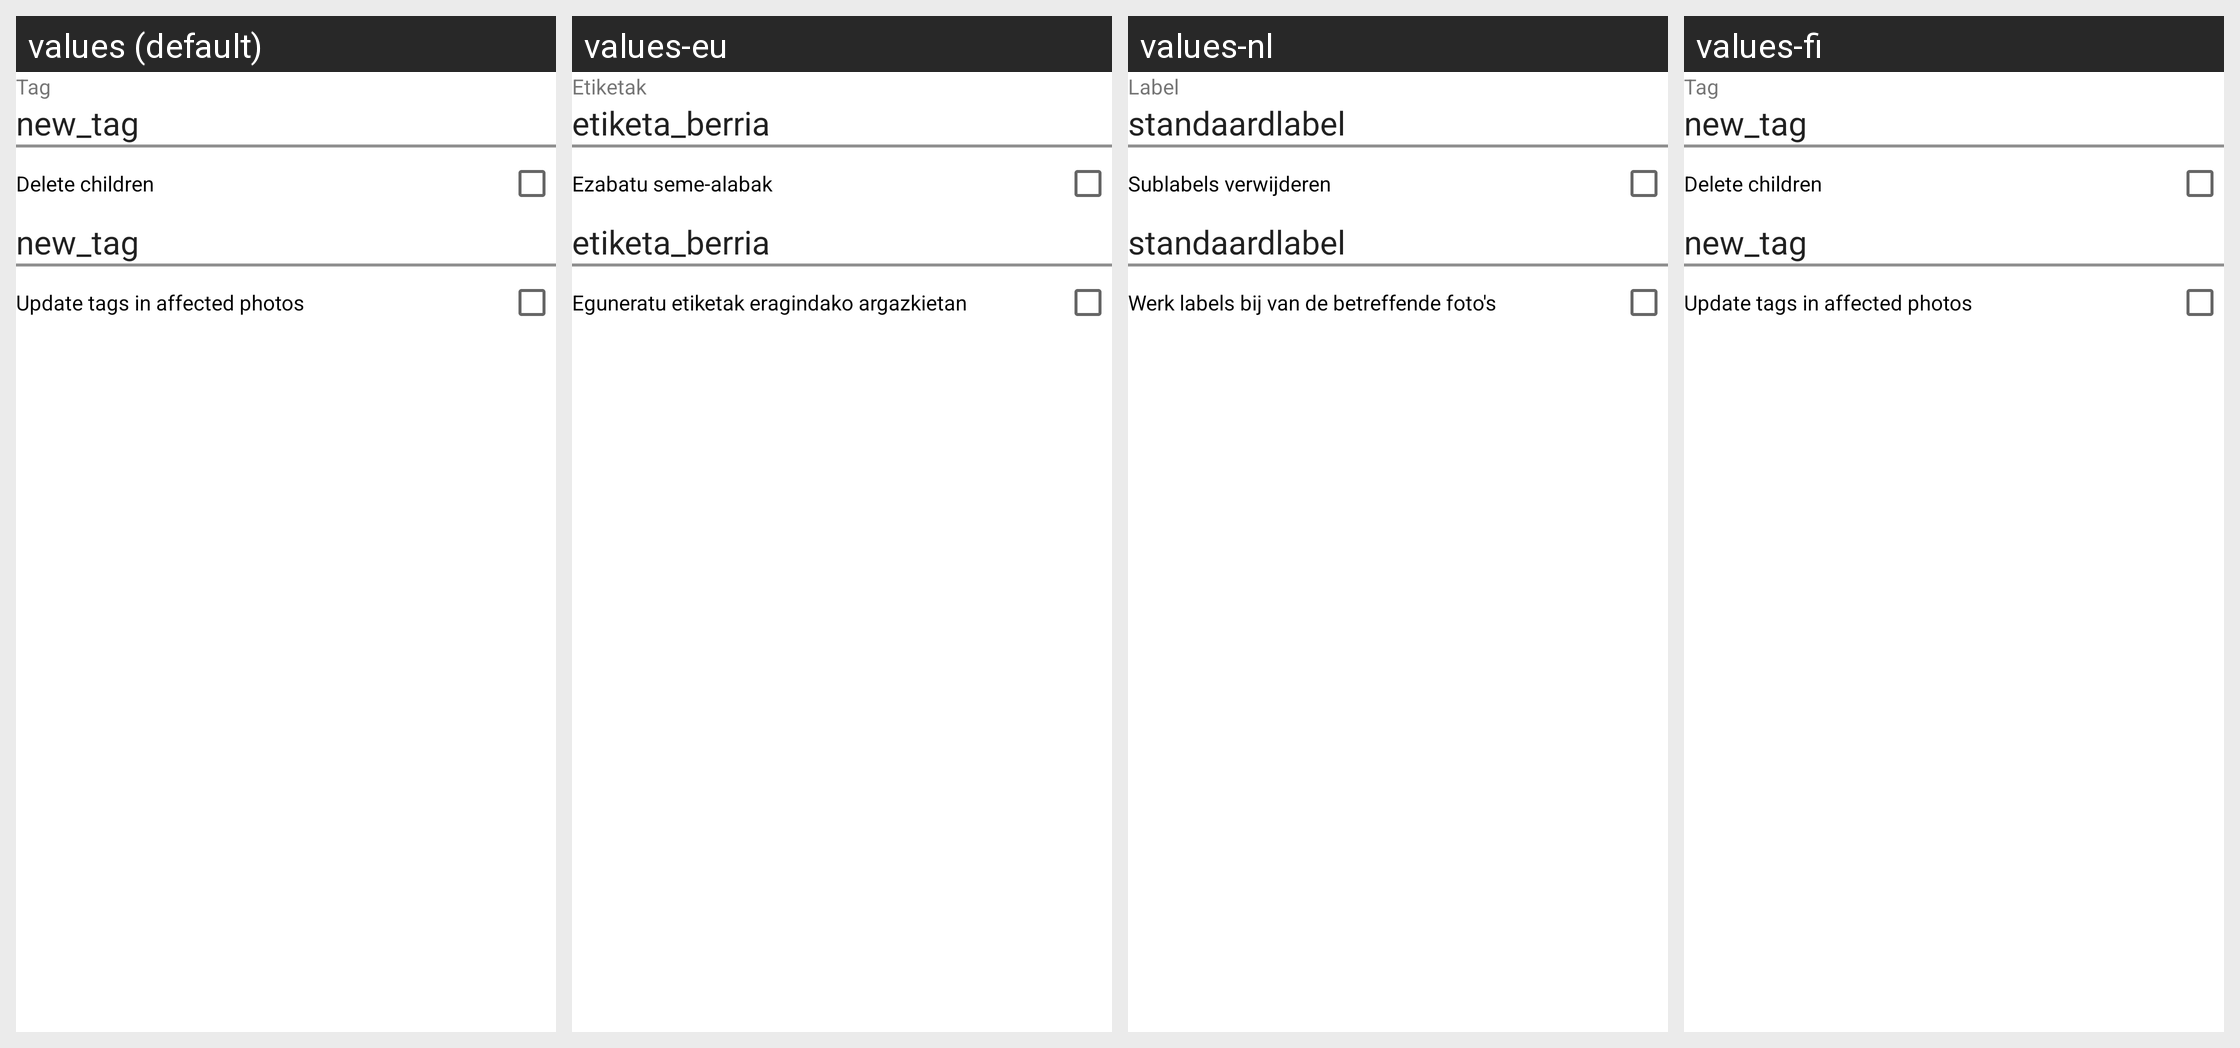

Locale-by-locale string values for the Android screen shown in this grid:
Android screen res/layout/dialog_tag_delete.xml rendered under 4 locales, left to right: values (default), values-eu, values-nl, values-fi. Device: Nexus 5 (rendered at 1080×1920; each locale shown at half size, 540×960, under a caption strip naming it); theme AppTheme.
Other locales in the repository, not shown: values-ar, values-da, values-de, values-es, values-fr, values-hi, values-in, values-it, values-ja, values-pl, values-pt-rBR, values-ro, values-ru, values-tr, values-uk, values-zh-rCN, values-zh-rTW, values-zz.
Strings drawn on this screen, with the default value and each locale's value (text and hints the layout hard-codes, and strings that could not be matched under every locale, appear in the picture but are not listed):

lbl_tag
  values: Tag
  values-eu: Etiketak
  values-nl: Label
  values-fi: Tag

tags_add_default
  values: new_tag
  values-eu: etiketa_berria
  values-nl: standaardlabel
  values-fi: new_tag

tags_delete_children_title
  values: Delete children
  values-eu: Ezabatu seme-alabak
  values-nl: Sublabels verwijderen
  values-fi: Delete children

tags_update_photos
  values: Update tags in affected photos
  values-eu: Eguneratu etiketak eragindako argazkietan
  values-nl: Werk labels bij van de betreffende foto's
  values-fi: Update tags in affected photos
